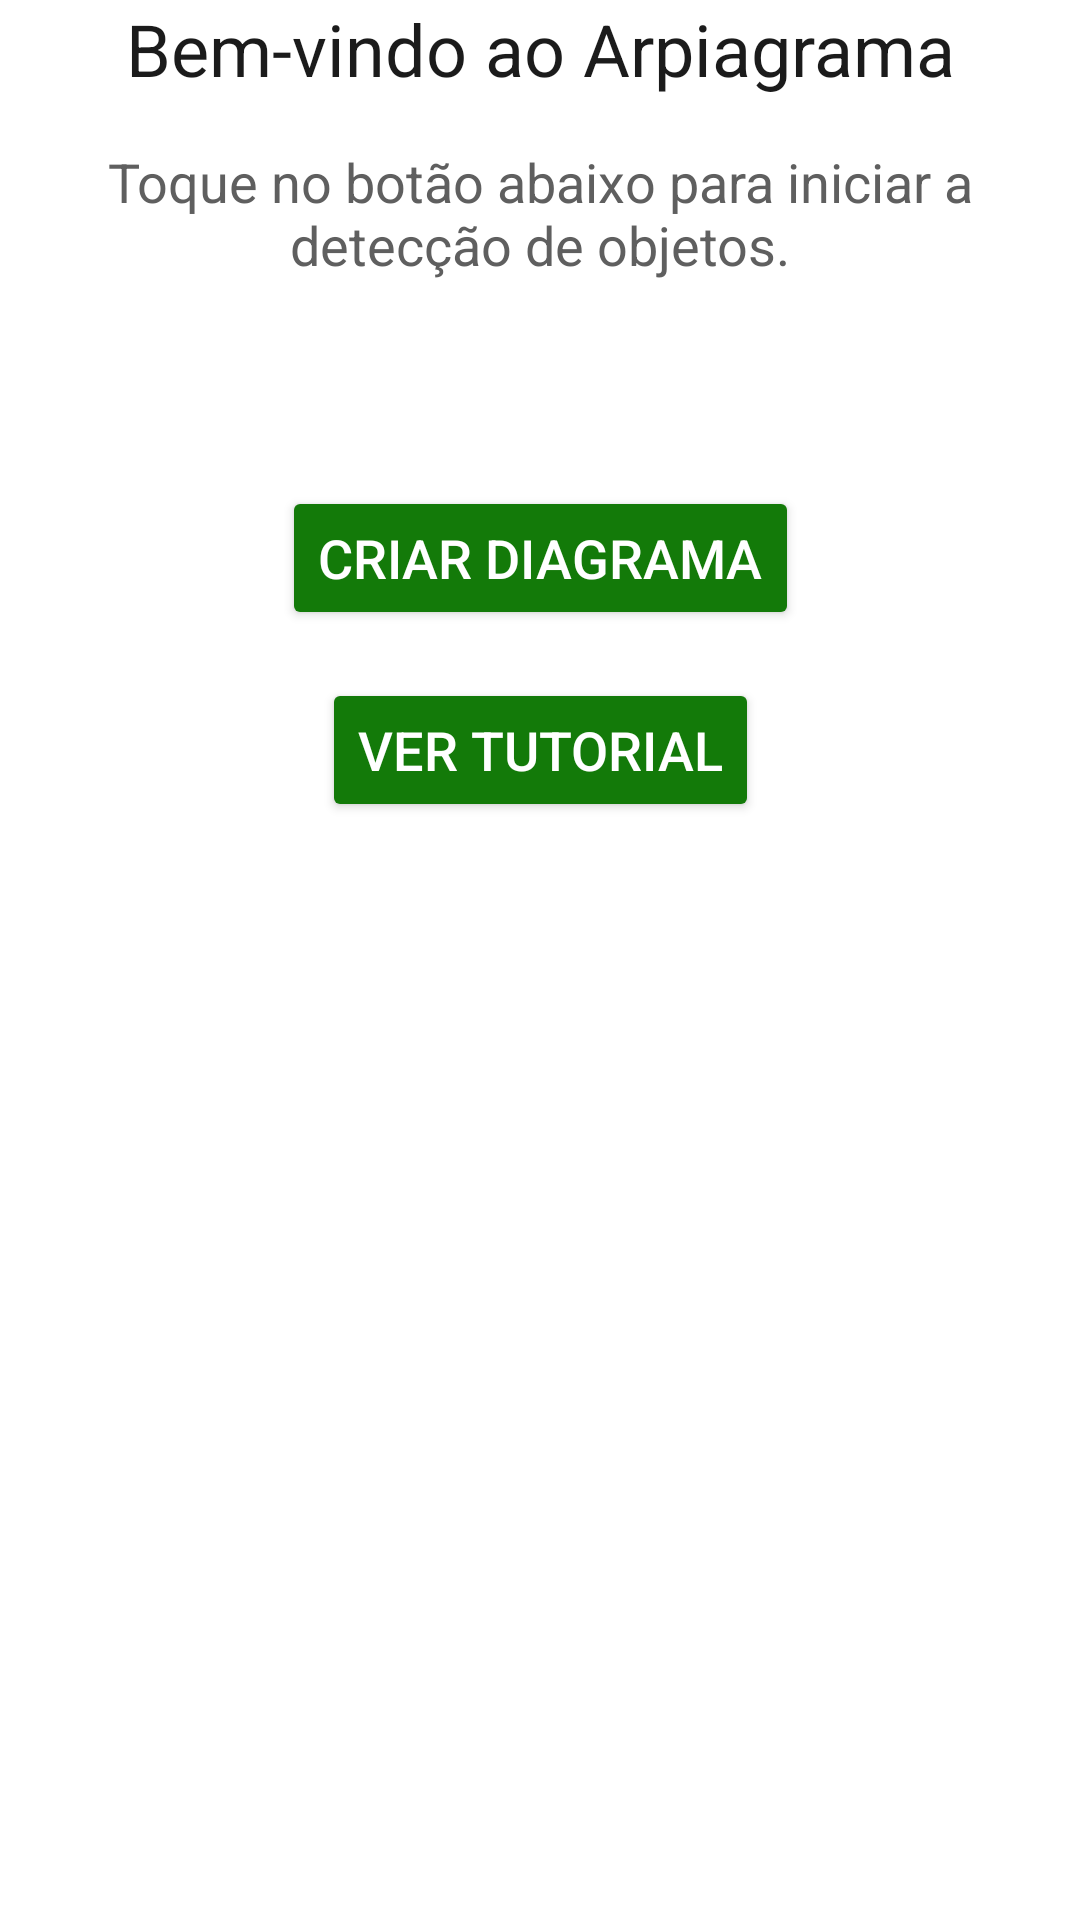

Write the Android layout XML for this screen, with the resource values it uses.
<!-- AndroidManifest.xml: application theme Theme.ODL -->
<!-- res/layout/activity_start.xml -->
<?xml version="1.0" encoding="utf-8"?>
<androidx.constraintlayout.widget.ConstraintLayout xmlns:android="http://schemas.android.com/apk/res/android"
    xmlns:app="http://schemas.android.com/apk/res-auto"
    xmlns:tools="http://schemas.android.com/tools"
    android:layout_width="match_parent"
    android:layout_height="match_parent"
    android:background="@color/brand_surface"
    tools:context=".StartActivity">

    <TextView
        android:id="@+id/text_title"
        android:layout_width="0dp"
        android:layout_height="wrap_content"
        android:layout_marginStart="24dp"
        android:layout_marginEnd="24dp"
        android:accessibilityHeading="true"
        android:gravity="center"
        android:text="@string/start_title"
        android:textAppearance="@style/TextAppearance.AppCompat.Large"
        android:textColor="@color/brand_text_primary"
        android:textSize="24sp"
        app:layout_constraintEnd_toEndOf="parent"
        app:layout_constraintStart_toStartOf="parent"
        tools:layout_editor_absoluteY="96dp" />

    <TextView
        android:id="@+id/text_description"
        android:layout_width="0dp"
        android:layout_height="wrap_content"
        android:layout_marginStart="24dp"
        android:layout_marginTop="16dp"
        android:layout_marginEnd="24dp"
        android:gravity="center"
        android:text="@string/start_description"
        android:textColor="@color/brand_text_secondary"
        android:textSize="18sp"
        app:layout_constraintEnd_toEndOf="parent"
        app:layout_constraintStart_toStartOf="parent"
        app:layout_constraintTop_toBottomOf="@id/text_title" />

    <TextView
        android:id="@+id/text_welcome_user"
        android:layout_width="0dp"
        android:layout_height="wrap_content"
        android:layout_marginStart="24dp"
        android:layout_marginTop="12dp"
        android:layout_marginEnd="24dp"
        android:gravity="center"
        android:textColor="@color/brand_text_primary"
        android:textSize="18sp"
        android:textStyle="bold"
        app:layout_constraintEnd_toEndOf="parent"
        app:layout_constraintStart_toStartOf="parent"
        app:layout_constraintTop_toBottomOf="@id/text_description"
        tools:text="Bem-vindo, usuário" />

    <Button
        android:id="@+id/button_start_detection"
        android:layout_width="wrap_content"
        android:layout_height="wrap_content"
        android:layout_marginTop="32dp"
        android:backgroundTint="@color/brand_green"
        android:contentDescription="@string/start_button"
        android:text="@string/start_button"
        android:textColor="@color/white"
        android:textSize="18sp"
        app:layout_constraintEnd_toEndOf="parent"
        app:layout_constraintStart_toStartOf="parent"
        app:layout_constraintTop_toBottomOf="@id/text_welcome_user" />

    <Button
        android:id="@+id/button_tutorial"
        android:layout_width="wrap_content"
        android:layout_height="wrap_content"
        android:layout_marginTop="16dp"
        android:backgroundTint="@color/brand_green"
        android:contentDescription="@string/start_tutorial_button"
        android:text="@string/start_tutorial_button"
        android:textColor="@color/white"
        android:textSize="18sp"
        app:layout_constraintEnd_toEndOf="parent"
        app:layout_constraintStart_toStartOf="parent"
        app:layout_constraintTop_toBottomOf="@id/button_start_detection" />

</androidx.constraintlayout.widget.ConstraintLayout>
<!-- resources referenced by this layout -->
<resources>
  <color name="brand_green">#137A09</color>
  <color name="brand_surface">#FFFFFF</color>
  <color name="brand_text_primary">#1B1B1B</color>
  <color name="brand_text_secondary">#5F5F5F</color>
  <color name="white">#FFFFFFFF</color>
  <string name="start_button">Criar diagrama</string>
  <string name="start_description">Toque no botão abaixo para iniciar a detecção de objetos.</string>
  <string name="start_title">Bem-vindo ao Arpiagrama</string>
  <string name="start_tutorial_button">Ver tutorial</string>
  <style name="Theme.ODL" parent="Base.Theme.ODL" />
  <style name="Base.Theme.ODL" parent="Theme.Material3.DayNight.NoActionBar">
          <item name="colorPrimary">@color/brand_green</item>
          <item name="colorOnPrimary">@color/white</item>
          <item name="colorPrimaryContainer">@color/brand_green_light</item>
          <item name="colorOnPrimaryContainer">@color/brand_text_primary</item>
          <item name="colorSecondary">@color/brand_green_dark</item>
          <item name="colorOnSecondary">@color/white</item>
          <item name="android:colorBackground">@color/brand_surface</item>
          <item name="colorSurface">@color/brand_surface</item>
          <item name="colorOnSurface">@color/brand_text_primary</item>
      </style>
  <color name="brand_green_light">#BFD6C1</color>
  <color name="brand_green_dark">#0E5A06</color>
</resources>
